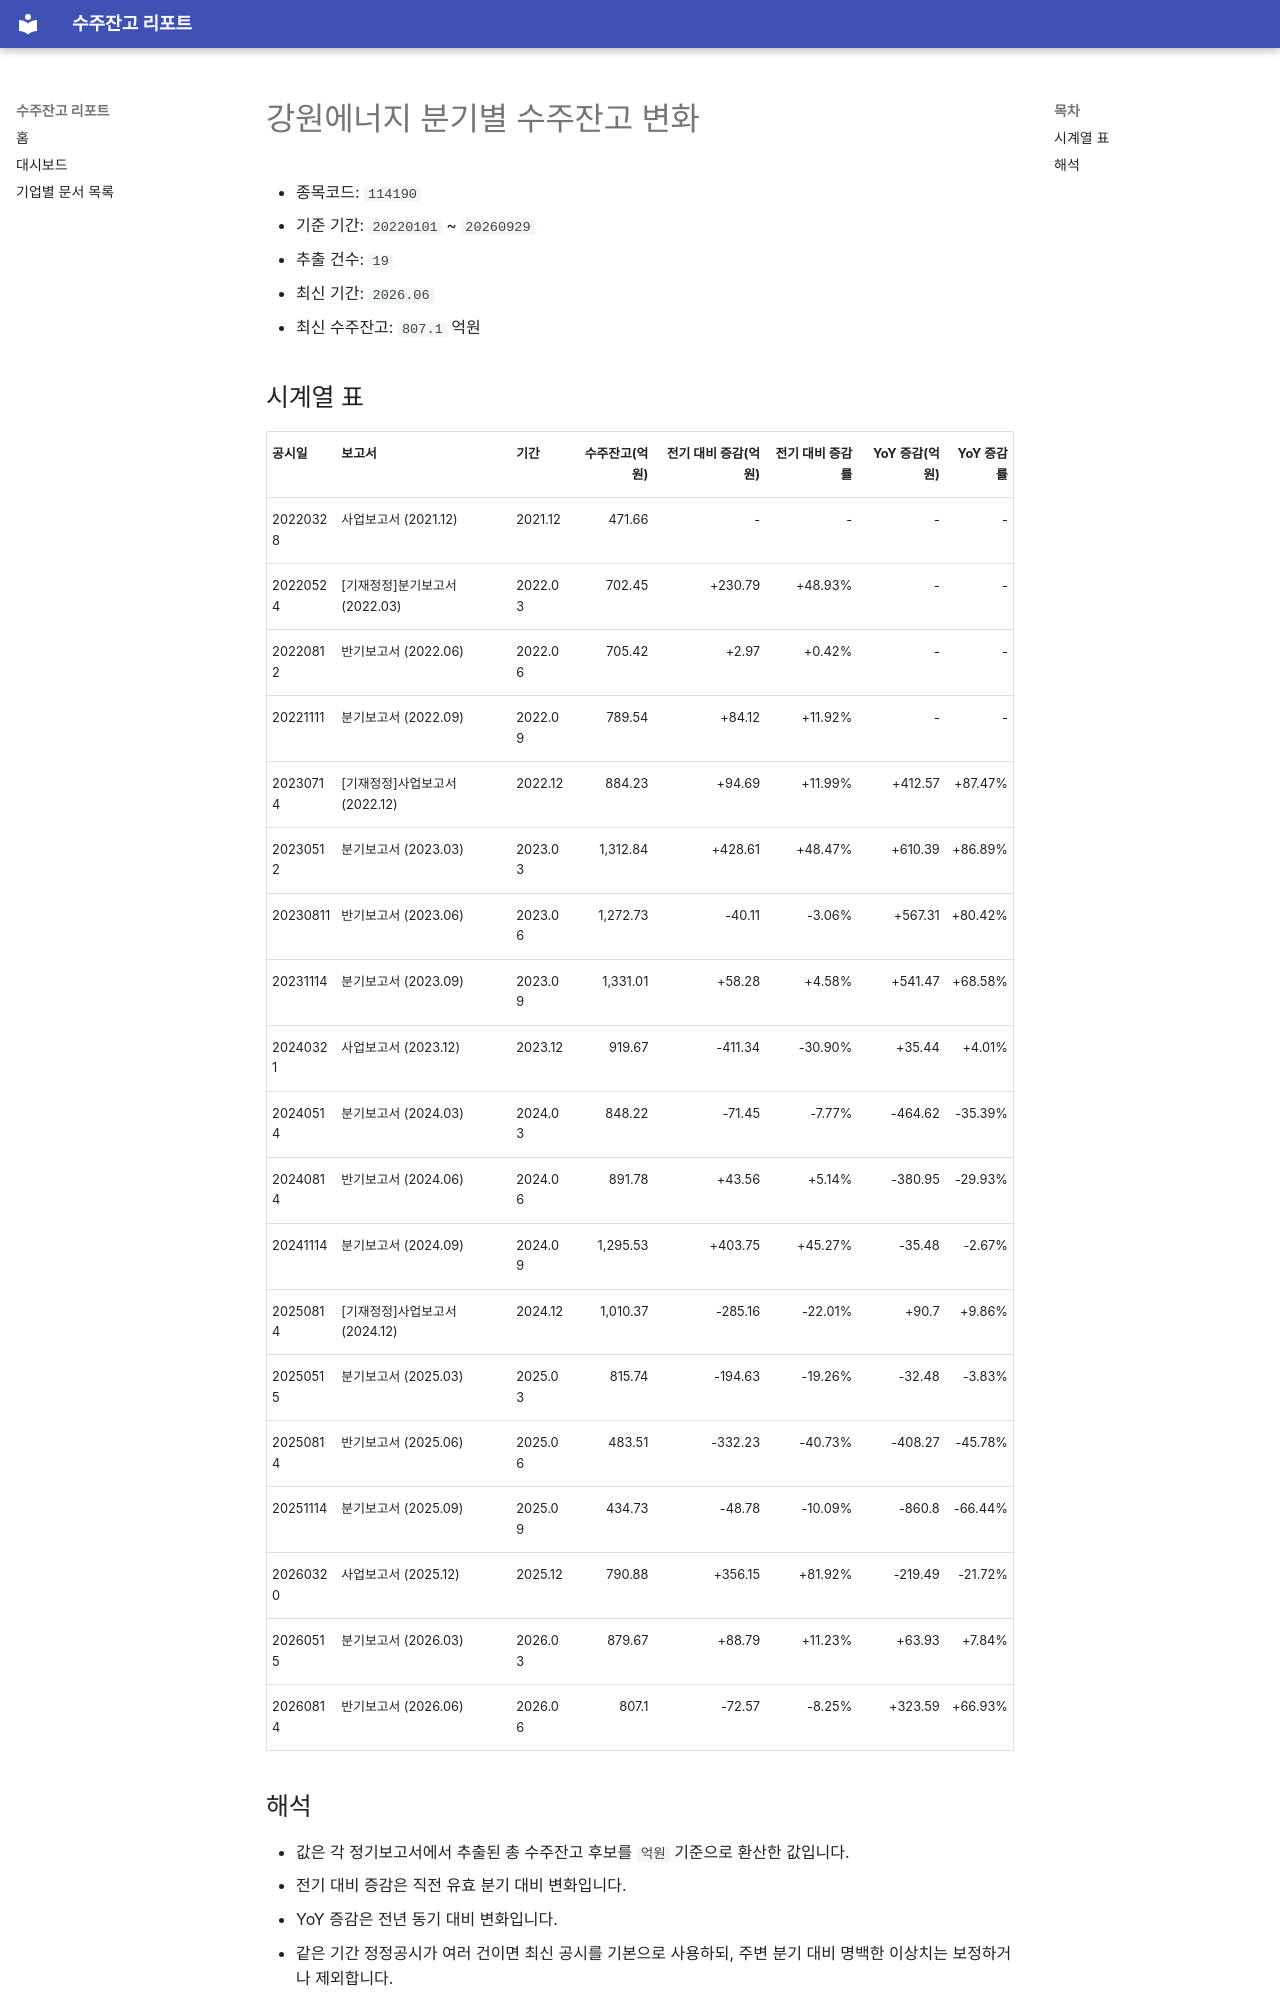

repository: agent-jaden/order-backlog-dashboard · page: companies/강원에너지_수주잔고(114190)/index.html · generator: mkdocs

# 강원에너지 분기별 수주잔고 변화

- 종목코드: `114190`
- 기준 기간: `20220101` ~ `20260929`
- 추출 건수: `19`
- 최신 기간: `2026.06`
- 최신 수주잔고: `807.1` 억원

## 시계열 표

| 공시일 | 보고서 | 기간 | 수주잔고(억원) | 전기 대비 증감(억원) | 전기 대비 증감률 | YoY 증감(억원) | YoY 증감률 |
| --- | --- | --- | ---: | ---: | ---: | ---: | ---: |
| 20220328 | 사업보고서 (2021.12) | 2021.12 | 471.66 | - | - | - | - |
| 20220524 | [기재정정]분기보고서 (2022.03) | 2022.03 | 702.45 | +230.79 | +48.93% | - | - |
| 20220812 | 반기보고서 (2022.06) | 2022.06 | 705.42 | +2.97 | +0.42% | - | - |
| 20221111 | 분기보고서 (2022.09) | 2022.09 | 789.54 | +84.12 | +11.92% | - | - |
| 20230714 | [기재정정]사업보고서 (2022.12) | 2022.12 | 884.23 | +94.69 | +11.99% | +412.57 | +87.47% |
| 20230512 | 분기보고서 (2023.03) | 2023.03 | 1,312.84 | +428.61 | +48.47% | +610.39 | +86.89% |
| 20230811 | 반기보고서 (2023.06) | 2023.06 | 1,272.73 | -40.11 | -3.06% | +567.31 | +80.42% |
| 20231114 | 분기보고서 (2023.09) | 2023.09 | 1,331.01 | +58.28 | +4.58% | +541.47 | +68.58% |
| 20240321 | 사업보고서 (2023.12) | 2023.12 | 919.67 | -411.34 | -30.90% | +35.44 | +4.01% |
| 20240514 | 분기보고서 (2024.03) | 2024.03 | 848.22 | -71.45 | -7.77% | -464.62 | -35.39% |
| 20240814 | 반기보고서 (2024.06) | 2024.06 | 891.78 | +43.56 | +5.14% | -380.95 | -29.93% |
| 20241114 | 분기보고서 (2024.09) | 2024.09 | 1,295.53 | +403.75 | +45.27% | -35.48 | -2.67% |
| 20250814 | [기재정정]사업보고서 (2024.12) | 2024.12 | 1,010.37 | -285.16 | -22.01% | +90.7 | +9.86% |
| 20250515 | 분기보고서 (2025.03) | 2025.03 | 815.74 | -194.63 | -19.26% | -32.48 | -3.83% |
| 20250814 | 반기보고서 (2025.06) | 2025.06 | 483.51 | -332.23 | -40.73% | -408.27 | -45.78% |
| 20251114 | 분기보고서 (2025.09) | 2025.09 | 434.73 | -48.78 | -10.09% | -860.8 | -66.44% |
| 20260320 | 사업보고서 (2025.12) | 2025.12 | 790.88 | +356.15 | +81.92% | -219.49 | -21.72% |
| 20260515 | 분기보고서 (2026.03) | 2026.03 | 879.67 | +88.79 | +11.23% | +63.93 | +7.84% |
| 20260814 | 반기보고서 (2026.06) | 2026.06 | 807.1 | -72.57 | -8.25% | +323.59 | +66.93% |
